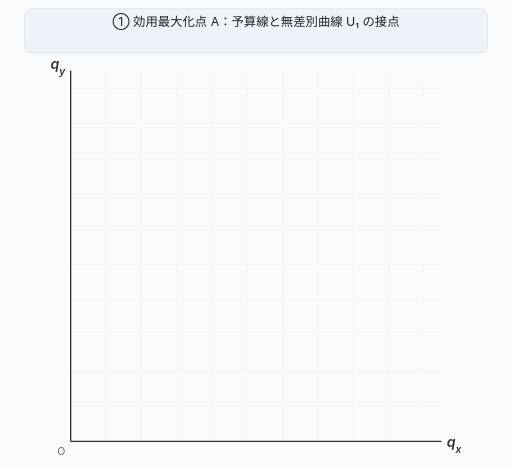
t = 0.00 s
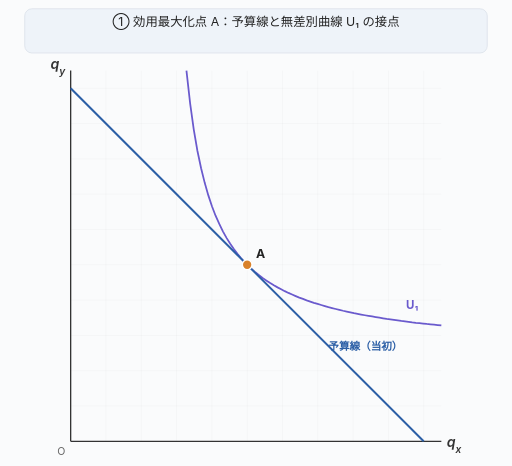
t = 1.79 s
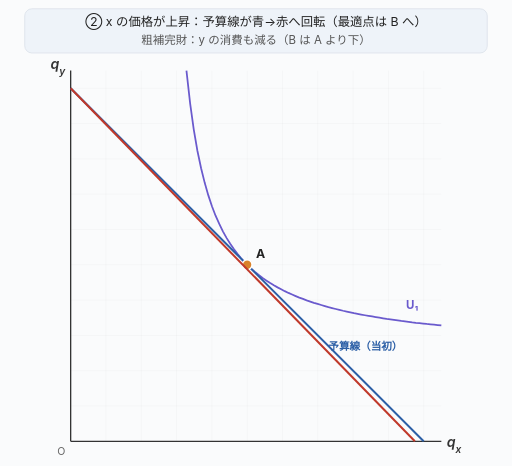
t = 3.15 s
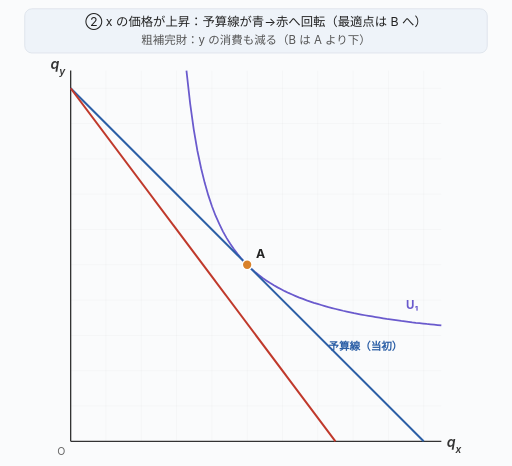
t = 5.04 s
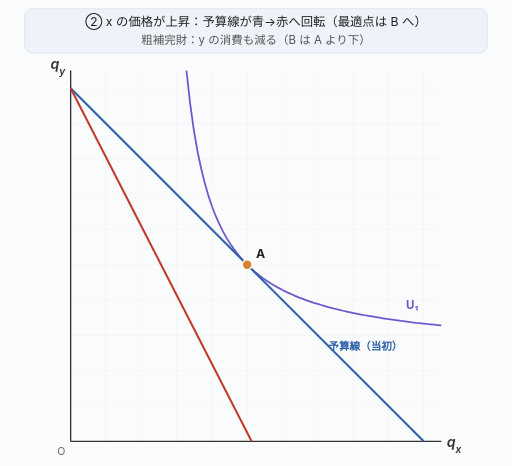
t = 7.04 s
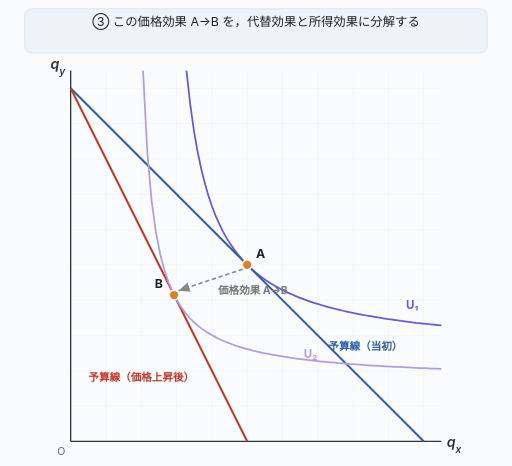
t = 8.35 s

The animated SVG that drew these frames (rendered in a browser with its animation timeline set to each time). Animation: 40 SMIL elements (animate=40); frames cover the first 8.35 s, repeats indefinitely.

<svg xmlns="http://www.w3.org/2000/svg" viewBox="0 0 580 528" style="font-family:-apple-system,BlinkMacSystemFont,sans-serif">
<defs>
<marker id="ahs" markerWidth="9" markerHeight="9" refX="7" refY="3" orient="auto"><path d="M0,0 L7,3 L0,6 Z" fill="#2e7d32"/></marker>
<marker id="ahi" markerWidth="9" markerHeight="9" refX="7" refY="3" orient="auto"><path d="M0,0 L7,3 L0,6 Z" fill="#c0392b"/></marker>
<marker id="ahk" markerWidth="9" markerHeight="9" refX="7" refY="3" orient="auto"><path d="M0,0 L7,3 L0,6 Z" fill="#888"/></marker>
</defs>
<rect x="0" y="0" width="580" height="528" fill="#fafbfc"/>
<rect x="28" y="10" width="524" height="50" rx="8" fill="#eef3f9" stroke="#dde3eb"/>
<g stroke="rgba(0,0,0,0.06)" stroke-width="0.5">
<line x1="120" y1="80" x2="120" y2="500"/>
<line x1="80" y1="460" x2="500" y2="460"/>
<line x1="160" y1="80" x2="160" y2="500"/>
<line x1="80" y1="420" x2="500" y2="420"/>
<line x1="200" y1="80" x2="200" y2="500"/>
<line x1="80" y1="380" x2="500" y2="380"/>
<line x1="240" y1="80" x2="240" y2="500"/>
<line x1="80" y1="340" x2="500" y2="340"/>
<line x1="280" y1="80" x2="280" y2="500"/>
<line x1="80" y1="300" x2="500" y2="300"/>
<line x1="320" y1="80" x2="320" y2="500"/>
<line x1="80" y1="260" x2="500" y2="260"/>
<line x1="360" y1="80" x2="360" y2="500"/>
<line x1="80" y1="220" x2="500" y2="220"/>
<line x1="400" y1="80" x2="400" y2="500"/>
<line x1="80" y1="180" x2="500" y2="180"/>
<line x1="440" y1="80" x2="440" y2="500"/>
<line x1="80" y1="140" x2="500" y2="140"/>
<line x1="480" y1="80" x2="480" y2="500"/>
<line x1="80" y1="100" x2="500" y2="100"/>
</g>
<line x1="80" y1="80" x2="80" y2="500" stroke="#333" stroke-width="1.5"/>
<line x1="80" y1="500" x2="500" y2="500" stroke="#333" stroke-width="1.5"/>
<text x="506" y="506" font-size="16" font-style="italic" font-weight="600" fill="#333">q<tspan baseline-shift="sub" font-size="0.72em">x</tspan></text>
<text x="74" y="78" font-size="16" font-style="italic" font-weight="600" fill="#333" text-anchor="end">q<tspan baseline-shift="sub" font-size="0.72em">y</tspan></text>
<text x="74" y="515" font-size="12" fill="#666" text-anchor="end">O</text>
<g opacity="0"><animate attributeName="opacity" dur="42s" repeatCount="indefinite" keyTimes="0.0000;0.0100;0.0150;1.0000" values="0;0;1;1"/><path d="M 211.2,80.0 L 215.4,117.3 L 219.5,146.8 L 223.6,170.8 L 227.8,190.6 L 231.9,207.2 L 236.0,221.4 L 240.1,233.7 L 244.2,244.4 L 248.4,253.7 L 252.5,262.1 L 256.6,269.5 L 260.8,276.2 L 264.9,282.2 L 269.0,287.6 L 273.1,292.6 L 277.2,297.2 L 281.4,301.4 L 285.5,305.2 L 289.6,308.8 L 293.8,312.1 L 297.9,315.2 L 302.0,318.0 L 306.1,320.7 L 310.2,323.2 L 314.4,325.6 L 318.5,327.8 L 322.6,329.9 L 326.8,331.9 L 330.9,333.7 L 335.0,335.5 L 339.1,337.2 L 343.2,338.7 L 347.4,340.3 L 351.5,341.7 L 355.6,343.1 L 359.8,344.4 L 363.9,345.6 L 368.0,346.8 L 372.1,348.0 L 376.2,349.0 L 380.4,350.1 L 384.5,351.1 L 388.6,352.1 L 392.8,353.0 L 396.9,353.9 L 401.0,354.8 L 405.1,355.6 L 409.2,356.4 L 413.4,357.2 L 417.5,357.9 L 421.6,358.6 L 425.7,359.3 L 429.9,360.0 L 434.0,360.6 L 438.1,361.3 L 442.2,361.9 L 446.4,362.5 L 450.5,363.0 L 454.6,363.6 L 458.8,364.1 L 462.9,364.6 L 467.0,365.2 L 471.1,365.7 L 475.2,366.1 L 479.4,366.6 L 483.5,367.1 L 487.6,367.5 L 491.8,367.9 L 495.9,368.3 L 500.0,368.8" fill="none" stroke="#6a5acd" stroke-width="2"/><text x="460" y="350" font-size="13" font-weight="700" fill="#6a5acd">U₁</text></g>
<g opacity="0"><animate attributeName="opacity" dur="42s" repeatCount="indefinite" keyTimes="0.0000;0.0100;0.0150;1.0000" values="0;0;1;1"/><line x1="480.0" y1="500.0" x2="80.0" y2="100.0" stroke="#2c5fa6" stroke-width="2.3"/><text x="372" y="396" font-size="12" font-weight="700" fill="#2c5fa6">予算線（当初）</text></g>
<g opacity="0"><animate attributeName="opacity" dur="42s" repeatCount="indefinite" keyTimes="0.0000;0.0200;0.0250;1.0000" values="0;0;1;1"/><circle cx="280.0" cy="300.0" r="5.5" fill="#d9822b" stroke="#fff" stroke-width="1.6"/><text x="290.0" y="292.0" font-size="14" font-weight="700" fill="#222">A</text></g>
<g opacity="0"><animate attributeName="opacity" dur="42s" repeatCount="indefinite" keyTimes="0.0000;0.0700;0.0750;1.0000" values="0;0;1;1"/><line stroke="#c0392b" stroke-width="2.3"><animate attributeName="x1" dur="42s" repeatCount="indefinite" keyTimes="0.0000;0.0700;0.1700;1.0000" values="480.0;480.0;280.0;280.0"/><animate attributeName="y1" dur="42s" repeatCount="indefinite" keyTimes="0.0000;0.0700;0.1700;1.0000" values="500.0;500.0;500.0;500.0"/><animate attributeName="x2" dur="42s" repeatCount="indefinite" keyTimes="0.0000;0.0700;0.1700;1.0000" values="80.0;80.0;80.0;80.0"/><animate attributeName="y2" dur="42s" repeatCount="indefinite" keyTimes="0.0000;0.0700;0.1700;1.0000" values="100.0;100.0;100.0;100.0"/></line></g>
<g opacity="0"><animate attributeName="opacity" dur="42s" repeatCount="indefinite" keyTimes="0.0000;0.1700;0.1750;1.0000" values="0;0;1;1"/><text x="160" y="432" text-anchor="middle" font-size="12" font-weight="700" fill="#c0392b">予算線（価格上昇後）</text></g>
<g opacity="0"><animate attributeName="opacity" dur="42s" repeatCount="indefinite" keyTimes="0.0000;0.1700;0.1750;1.0000" values="0;0;1;1"/><path d="M 162.0,80.0 L 166.9,173.0 L 171.7,227.1 L 176.5,262.5 L 181.3,287.4 L 186.2,305.9 L 191.0,320.2 L 195.8,331.6 L 200.7,340.8 L 205.5,348.5 L 210.3,355.0 L 215.1,360.6 L 220.0,365.4 L 224.8,369.5 L 229.6,373.2 L 234.5,376.5 L 239.3,379.4 L 244.1,382.0 L 248.9,384.4 L 253.8,386.6 L 258.6,388.5 L 263.4,390.3 L 268.3,392.0 L 273.1,393.5 L 277.9,394.9 L 282.7,396.2 L 287.6,397.5 L 292.4,398.6 L 297.2,399.7 L 302.0,400.7 L 306.9,401.6 L 311.7,402.5 L 316.5,403.3 L 321.4,404.1 L 326.2,404.8 L 331.0,405.5 L 335.8,406.2 L 340.7,406.8 L 345.5,407.4 L 350.3,408.0 L 355.2,408.6 L 360.0,409.1 L 364.8,409.6 L 369.6,410.1 L 374.5,410.5 L 379.3,411.0 L 384.1,411.4 L 389.0,411.8 L 393.8,412.2 L 398.6,412.5 L 403.4,412.9 L 408.3,413.2 L 413.1,413.6 L 417.9,413.9 L 422.8,414.2 L 427.6,414.5 L 432.4,414.8 L 437.2,415.1 L 442.1,415.3 L 446.9,415.6 L 451.7,415.8 L 456.5,416.1 L 461.4,416.3 L 466.2,416.5 L 471.0,416.8 L 475.9,417.0 L 480.7,417.2 L 485.5,417.4 L 490.3,417.6 L 495.2,417.8 L 500.0,418.0" fill="none" stroke="#b39ddb" stroke-width="2"/><text x="344" y="406" font-size="13" font-weight="700" fill="#b39ddb">U₂</text></g>
<g opacity="0"><animate attributeName="opacity" dur="42s" repeatCount="indefinite" keyTimes="0.0000;0.1700;0.1750;1.0000" values="0;0;1;1"/><circle cx="197.2" cy="334.3" r="5.5" fill="#d9822b" stroke="#fff" stroke-width="1.6"/><text x="175.2" y="326.3" font-size="14" font-weight="700" fill="#222">B</text></g>
<g opacity="0"><animate attributeName="opacity" dur="42s" repeatCount="indefinite" keyTimes="0.0000;0.1700;0.1750;0.6700;0.6750;0.8900;0.8950;1.0000" values="0;0;1;1;0;0;1;1"/><line x1="275.0" y1="305.0" x2="202.2" y2="329.3" stroke="#888" stroke-width="1.8" stroke-dasharray="5,3" marker-end="url(#ahk)"/><text x="247" y="333" font-size="12" font-weight="700" fill="#777">価格効果 A→B</text></g>
<g opacity="0"><animate attributeName="opacity" dur="42s" repeatCount="indefinite" keyTimes="0.0000;0.2700;0.2750;1.0000" values="0;0;1;1"/><line stroke="#2e7d32" stroke-width="2.3" stroke-dasharray="7,4"><animate attributeName="x1" dur="42s" repeatCount="indefinite" keyTimes="0.0000;0.2700;0.4200;1.0000" values="280.0;280.0;371.4;371.4"/><animate attributeName="y1" dur="42s" repeatCount="indefinite" keyTimes="0.0000;0.2700;0.4200;1.0000" values="500.0;500.0;500.0;500.0"/><animate attributeName="x2" dur="42s" repeatCount="indefinite" keyTimes="0.0000;0.2700;0.4200;1.0000" values="80.0;80.0;161.4;161.4"/><animate attributeName="y2" dur="42s" repeatCount="indefinite" keyTimes="0.0000;0.2700;0.4200;1.0000" values="100.0;100.0;80.0;80.0"/></line></g>
<g opacity="0"><animate attributeName="opacity" dur="42s" repeatCount="indefinite" keyTimes="0.0000;0.4200;0.4250;1.0000" values="0;0;1;1"/><text x="268" y="162" font-size="12" font-weight="700" fill="#2e7d32">予算線（補償後）</text></g>
<g opacity="0"><animate attributeName="opacity" dur="42s" repeatCount="indefinite" keyTimes="0.0000;0.4200;0.4250;1.0000" values="0;0;1;1"/><circle cx="250.7" cy="258.6" r="5.5" fill="#d9822b" stroke="#fff" stroke-width="1.6"/><text x="258.7" y="250.6" font-size="14" font-weight="700" fill="#222">C</text></g>
<g opacity="0"><animate attributeName="opacity" dur="42s" repeatCount="indefinite" keyTimes="0.0000;0.6700;0.6750;1.0000" values="0;0;1;1"/><line x1="276.0" y1="296.0" x2="254.7" y2="262.6" stroke="#2e7d32" stroke-width="2.4" marker-end="url(#ahs)"/><text x="294" y="251" font-size="13" font-weight="700" fill="#2e7d32">代替効果</text></g>
<g opacity="0"><animate attributeName="opacity" dur="42s" repeatCount="indefinite" keyTimes="0.0000;0.7800;0.7850;1.0000" values="0;0;1;1"/><line x1="246.7" y1="254.6" x2="201.2" y2="330.3" stroke="#c0392b" stroke-width="2.4" marker-end="url(#ahi)"/><text x="164" y="296" font-size="13" font-weight="700" fill="#c0392b">所得効果</text></g>
<g opacity="0"><animate attributeName="opacity" dur="42s" repeatCount="indefinite" keyTimes="0.0000;0.6700;0.6750;0.7800;0.7850;1.0000" values="0;0;1;1;0;0"/><line stroke="#d9822b" stroke-width="2.8"><animate attributeName="x1" dur="42s" repeatCount="indefinite" keyTimes="0.0000;0.6700;0.6838;0.6975;0.7113;0.7250;0.7388;0.7525;0.7662;0.7800;1.0000" values="480.0;480.0;457.5;438.9;423.3;410.0;398.4;388.3;379.4;371.4;371.4"/><animate attributeName="y1" dur="42s" repeatCount="indefinite" keyTimes="0.0000;0.6700;0.6838;0.6975;0.7113;0.7250;0.7388;0.7525;0.7662;0.7800;1.0000" values="500.0;500.0;500.0;500.0;500.0;500.0;500.0;500.0;500.0;500.0;500.0"/><animate attributeName="x2" dur="42s" repeatCount="indefinite" keyTimes="0.0000;0.6700;0.6838;0.6975;0.7113;0.7250;0.7388;0.7525;0.7662;0.7800;1.0000" values="80.0;80.0;84.1;102.9;117.8;130.0;140.0;148.3;155.4;161.4;161.4"/><animate attributeName="y2" dur="42s" repeatCount="indefinite" keyTimes="0.0000;0.6700;0.6838;0.6975;0.7113;0.7250;0.7388;0.7525;0.7662;0.7800;1.0000" values="100.0;100.0;80.0;80.0;80.0;80.0;80.0;80.0;80.0;80.0;80.0"/></line></g>
<g opacity="0"><animate attributeName="opacity" dur="42s" repeatCount="indefinite" keyTimes="0.0000;0.7800;0.7850;0.8900;0.8950;1.0000" values="0;0;1;1;0;0"/><line x1="80.0" y1="500.0" x2="376.8" y2="80.0" stroke="#bbb" stroke-width="1.2" stroke-dasharray="3,3"/><line stroke="#d9822b" stroke-width="2.8"><animate attributeName="x1" dur="42s" repeatCount="indefinite" keyTimes="0.0000;0.7800;0.8900;1.0000" values="371.4;371.4;280.0;280.0"/><animate attributeName="y1" dur="42s" repeatCount="indefinite" keyTimes="0.0000;0.7800;0.8900;1.0000" values="500.0;500.0;500.0;500.0"/><animate attributeName="x2" dur="42s" repeatCount="indefinite" keyTimes="0.0000;0.7800;0.8900;1.0000" values="161.4;161.4;80.0;80.0"/><animate attributeName="y2" dur="42s" repeatCount="indefinite" keyTimes="0.0000;0.7800;0.8900;1.0000" values="80.0;80.0;100.0;100.0"/></line></g>
<text x="290" y="30" text-anchor="middle" font-size="14" fill="#222" opacity="0"><animate attributeName="opacity" dur="42s" repeatCount="indefinite" keyTimes="0.0000;0.0700;0.0750;1.0000" values="1;1;0;0"/>① 効用最大化点 A：予算線と無差別曲線 U₁ の接点</text>
<text x="290" y="30" text-anchor="middle" font-size="14" fill="#222" opacity="0"><animate attributeName="opacity" dur="42s" repeatCount="indefinite" keyTimes="0.0000;0.0700;0.0750;0.1700;0.1750;1.0000" values="0;0;1;1;0;0"/>② x の価格が上昇：予算線が青→赤へ回転（最適点は B へ）</text>
<text x="290" y="50" text-anchor="middle" font-size="13" fill="#555" opacity="0"><animate attributeName="opacity" dur="42s" repeatCount="indefinite" keyTimes="0.0000;0.0700;0.0750;0.1700;0.1750;1.0000" values="0;0;1;1;0;0"/>粗補完財：y の消費も減る（B は A より下）</text>
<text x="290" y="30" text-anchor="middle" font-size="14" fill="#222" opacity="0"><animate attributeName="opacity" dur="42s" repeatCount="indefinite" keyTimes="0.0000;0.1700;0.1750;0.2700;0.2750;1.0000" values="0;0;1;1;0;0"/>③ この価格効果 A→B を，代替効果と所得効果に分解する</text>
<text x="290" y="30" text-anchor="middle" font-size="14" fill="#222" opacity="0"><animate attributeName="opacity" dur="42s" repeatCount="indefinite" keyTimes="0.0000;0.2700;0.2750;0.4200;0.4250;1.0000" values="0;0;1;1;0;0"/>④ まず所得を補償：赤→緑へ平行シフトし，元の効用 U₁ 上の点 C へ</text>
<text x="290" y="30" text-anchor="middle" font-size="14" fill="#222" opacity="0"><animate attributeName="opacity" dur="42s" repeatCount="indefinite" keyTimes="0.0000;0.4200;0.4250;0.6700;0.6750;0.8900;0.8950;1.0000" values="0;0;1;1;0;0;1;1"/>⑤ スルツキー分解の完成</text>
<text x="290" y="50" text-anchor="middle" font-size="13" fill="#555" opacity="0"><animate attributeName="opacity" dur="42s" repeatCount="indefinite" keyTimes="0.0000;0.4200;0.4250;0.6700;0.6750;0.8900;0.8950;1.0000" values="0;0;1;1;0;0;1;1"/>A→C：代替効果（U₁ 上）／ C→B：所得効果（U₁→U₂）</text>
<text x="290" y="30" text-anchor="middle" font-size="14" fill="#222" opacity="0"><animate attributeName="opacity" dur="42s" repeatCount="indefinite" keyTimes="0.0000;0.6700;0.6750;0.7800;0.7850;1.0000" values="0;0;1;1;0;0"/>⑥ 代替効果：効用 U₁ を保ったまま，無差別曲線に沿って A → C</text>
<text x="290" y="30" text-anchor="middle" font-size="14" fill="#222" opacity="0"><animate attributeName="opacity" dur="42s" repeatCount="indefinite" keyTimes="0.0000;0.7800;0.7850;0.8900;0.8950;1.0000" values="0;0;1;1;0;0"/>⑦ 所得効果：予算線を平行にシフトして C → B（U₁ → U₂）</text>
</svg>
